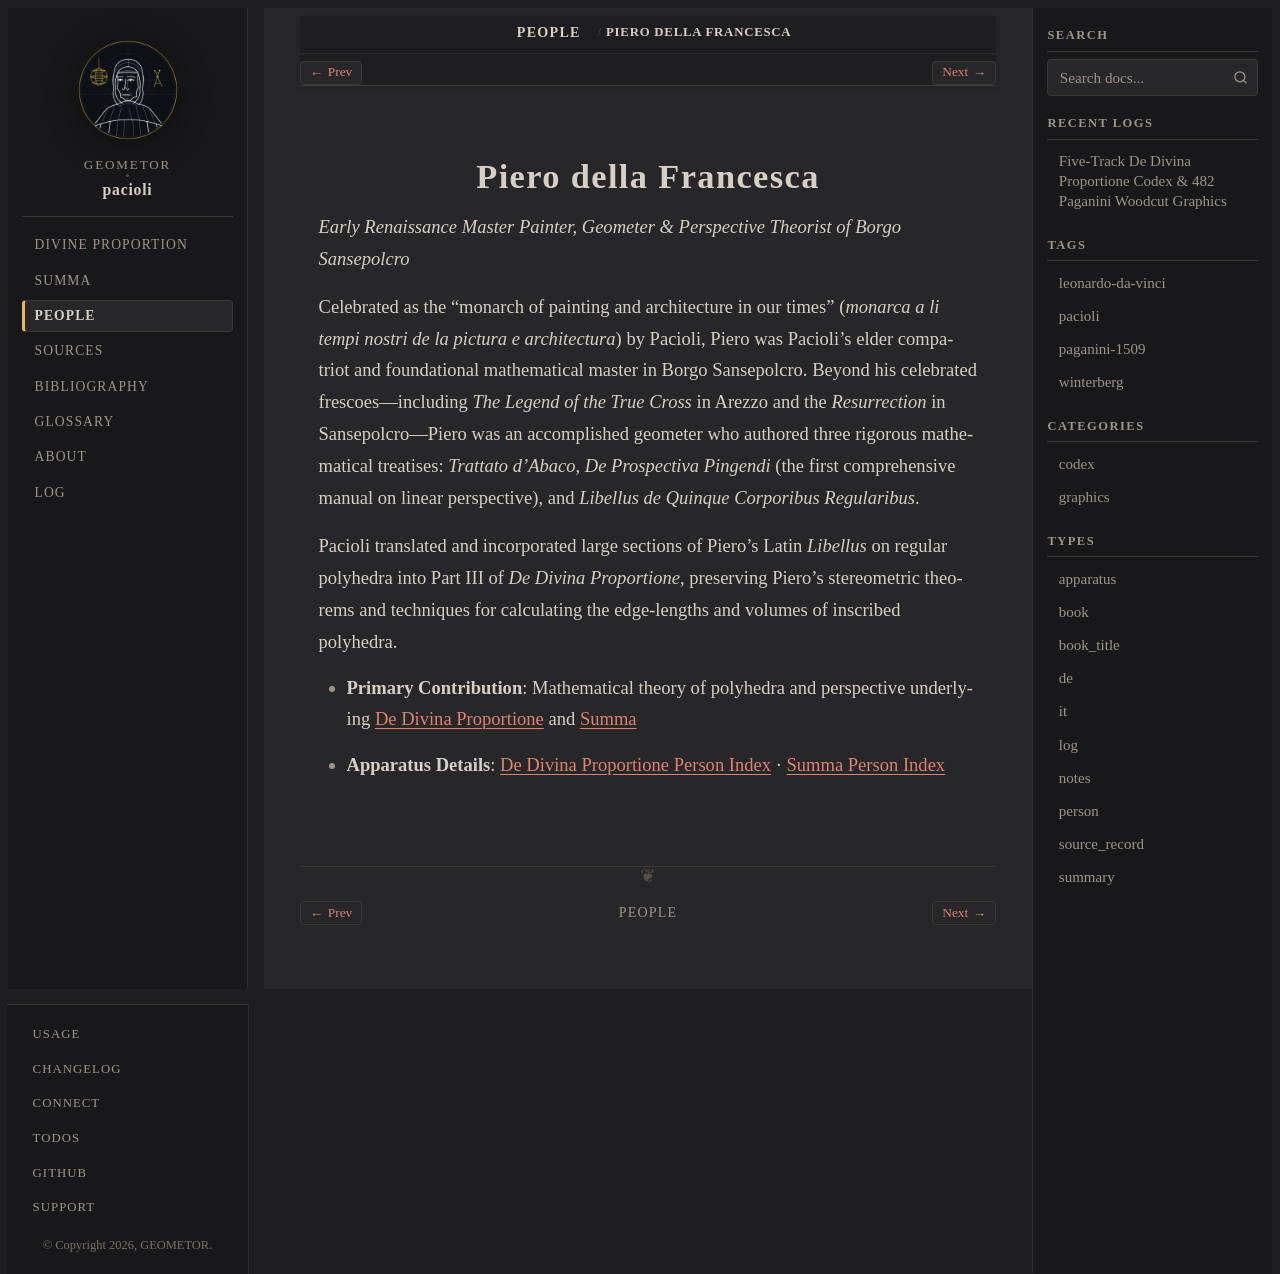

repository: geometor/pacioli · page: people/piero-della-francesca.html · generator: sphinx

:type: person
:death_year: 1492
:death_label: 1492
:lifespan: c. 1415 – 1492
:excerpt: Early Renaissance Master Painter, Geometer & Perspective Theorist of Borgo Sansepolcro

.. _person-piero-della-francesca:

Piero della Francesca
=====================

*Early Renaissance Master Painter, Geometer & Perspective Theorist of Borgo Sansepolcro*

Celebrated as the "monarch of painting and architecture in our times" (*monarca a li tempi nostri de la pictura e architectura*) by Pacioli, Piero was Pacioli's elder compatriot and foundational mathematical master in Borgo Sansepolcro. Beyond his celebrated frescoes—including *The Legend of the True Cross* in Arezzo and the *Resurrection* in Sansepolcro—Piero was an accomplished geometer who authored three rigorous mathematical treatises: *Trattato d'Abaco*, *De Prospectiva Pingendi* (the first comprehensive manual on linear perspective), and *Libellus de Quinque Corporibus Regularibus*.

Pacioli translated and incorporated large sections of Piero's Latin *Libellus* on regular polyhedra into Part III of *De Divina Proportione*, preserving Piero's stereometric theorems and techniques for calculating the edge-lengths and volumes of inscribed polyhedra.

* **Primary Contribution**: Mathematical theory of polyhedra and perspective underlying :doc:`De Divina Proportione <../de_divina_proportione/index>` and :doc:`Summa <../summa_1494/index>`
* **Apparatus Details**: :doc:`De Divina Proportione Person Index <../de_divina_proportione/people/index>` · :doc:`Summa Person Index <../summa_1494/people/index>`
